Run: headless pygame with SDL's dummy video driver; simulated clock (each Clock.tick advances the game by its frame time, no real sleeping); random seed 0; keys injected as events and as key.get_pressed() state; no mouse input.
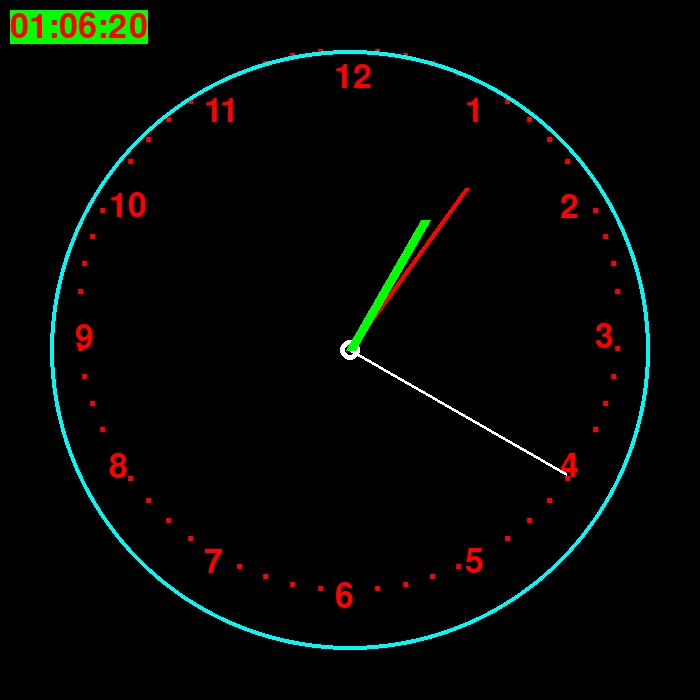
Frame 1 of 4 · flips 1–60 · no input
Frame 2 of 4 · flips 61–180 · tapped SPACE, RETURN · held RIGHT (→), D · screen unchanged from frame 1, image omitted
Frame 3 of 4 · flips 181–300 · held DOWN (↓), S · screen unchanged from frame 2, image omitted
Frame 4 of 4 · flips 301–420 · held LEFT (←), A, UP (↑), W · screen unchanged from frame 3, image omitted

The pygame program that drew these frames:

import pygame
import math
from datetime import datetime
pygame.init()
size=(700,700)
width,hight=350,350
screen=pygame.display.set_mode(size)
font=pygame.font.SysFont("comicsansms",50)
clock60=dict(zip(range(60),range(0,360,6)))
clock12=dict(zip(range(1,13),range(30,390,30)))

def print_text(text,possition):
    surface=font.render(text,True,(255,0,0))
    screen.blit(surface,possition)
def get_cloack_pos(time,radius):
    x=(math.sin(math.radians(clock60[time])-math.pi/2)*radius)+width
    y=(math.cos(math.radians(clock60[time])-math.pi/2)*radius)+hight
    return y,x
def get_cloack_pos3(time,radius):
    x=(math.sin(math.radians(clock60[time])-math.pi/2)*radius)+width
    y=(math.cos(math.radians(clock60[time])-math.pi/2)*radius)+hight
    return y-5,x-55
def get_cloack_pos2(time,radius):
    x=math.sin(math.radians(clock12[time])-math.pi/2)*radius
    y=math.cos(math.radians(clock12[time])-math.pi/2)*radius
    return y+335,x+320
while True:
    for event in pygame.event.get():
        if event.type ==pygame.QUIT:
            quit()
    t=datetime.now()
    
    hour,minute,sec=t.hour,t.minute,t.second
    
    time_now=font.render(f"{t:%H:%M:%S}",1,pygame.Color("red"),pygame.Color("green"))
    time12=font.render("12",1,pygame.Color("red"),pygame.Color("green"))
    screen.fill(pygame.Color('black'))
    for i in range(1,13):
        print_text(str(i),get_cloack_pos2(i,260))
    for i in range(60):
        if i%5!=0:
            print_text(".",get_cloack_pos3(i,270))
    circle=pygame.draw.circle(screen,(0,250,250),(350,350),300,4)
    pygame.draw.circle(screen,"white",(350,350),10,5)
    second_line=pygame.draw.line(screen,pygame.Color("white"),(width,hight),(get_cloack_pos(sec,250)),3)
    minute_line=pygame.draw.line(screen,pygame.Color("red"),(width,hight),(get_cloack_pos(minute,200)),5)
    hour_line=pygame.draw.line(screen,pygame.Color("green"),(width,hight),(get_cloack_pos(((hour%12)*5+minute//12)%60,150)),10)
    screen.blit(time_now,(10,10))
    
    
    
   
    
    pygame.display.update()
    
